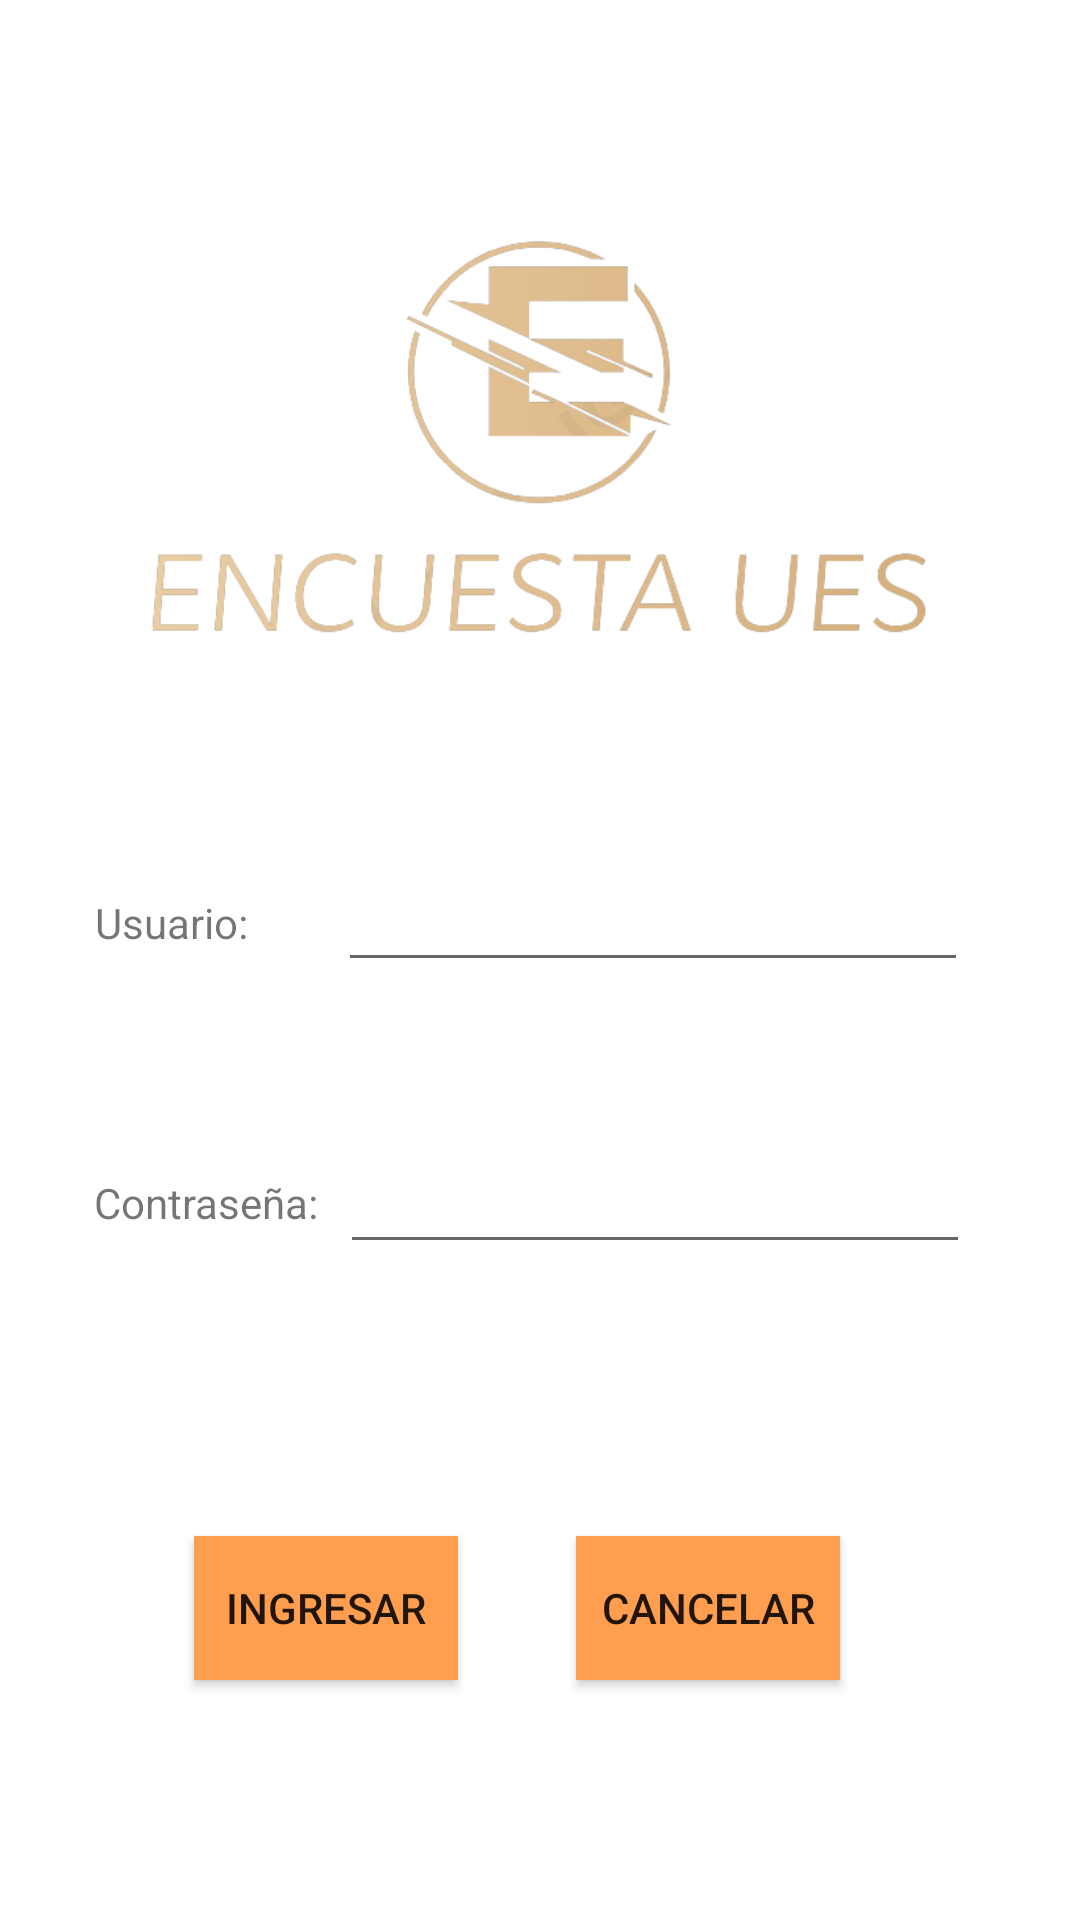

Here is an Android app screen rendered from its layout file. Give the layout XML and the strings, colors and styles it references.
<!-- AndroidManifest.xml: application theme Theme.ProyectoEncuesta -->
<!-- res/layout/activity_main.xml -->
<?xml version="1.0" encoding="utf-8"?>
<androidx.constraintlayout.widget.ConstraintLayout xmlns:android="http://schemas.android.com/apk/res/android"
    xmlns:app="http://schemas.android.com/apk/res-auto"
    xmlns:tools="http://schemas.android.com/tools"
    android:layout_width="match_parent"
    android:layout_height="match_parent"
    tools:context=".MainActivity">

    <ImageView
        android:id="@+id/imgLogo"
        android:layout_width="268dp"
        android:layout_height="186dp"
        android:src="@drawable/logo"
        app:layout_constraintBottom_toBottomOf="parent"
        app:layout_constraintEnd_toEndOf="parent"
        app:layout_constraintHorizontal_bias="0.496"
        app:layout_constraintStart_toStartOf="parent"
        app:layout_constraintTop_toTopOf="parent"
        app:layout_constraintVertical_bias="0.117" />

    <Button
        android:id="@+id/btnIngresar"
        android:layout_width="wrap_content"
        android:layout_height="wrap_content"
        android:background="@color/naranja"
        android:text="@string/ingresar"
        app:layout_constraintBottom_toBottomOf="parent"
        app:layout_constraintEnd_toEndOf="parent"
        app:layout_constraintHorizontal_bias="0.238"
        app:layout_constraintStart_toStartOf="parent"
        app:layout_constraintTop_toTopOf="parent"
        app:layout_constraintVertical_bias="0.865"
        tools:ignore="TextContrastCheck" />

    <EditText
        android:id="@+id/txtUsuario"
        android:layout_width="wrap_content"
        android:layout_height="wrap_content"
        android:ems="10"
        android:inputType="textPersonName"
        app:layout_constraintBottom_toBottomOf="parent"
        app:layout_constraintEnd_toEndOf="parent"
        app:layout_constraintHorizontal_bias="0.751"
        app:layout_constraintStart_toStartOf="parent"
        app:layout_constraintTop_toTopOf="parent"
        app:layout_constraintVertical_bias="0.478"
        tools:ignore="SpeakableTextPresentCheck,TouchTargetSizeCheck" />

    <EditText
        android:id="@+id/txtContraseña"
        android:layout_width="wrap_content"
        android:layout_height="wrap_content"
        android:ems="10"
        android:inputType="textPassword"
        app:layout_constraintBottom_toBottomOf="parent"
        app:layout_constraintEnd_toEndOf="parent"
        app:layout_constraintHorizontal_bias="0.756"
        app:layout_constraintStart_toStartOf="parent"
        app:layout_constraintTop_toTopOf="parent"
        app:layout_constraintVertical_bias="0.635"
        tools:ignore="SpeakableTextPresentCheck,TouchTargetSizeCheck" />

    <Button
        android:id="@+id/btnCancelar"
        android:layout_width="wrap_content"
        android:layout_height="wrap_content"
        android:layout_marginEnd="80dp"
        android:background="@color/naranja"
        android:text="@string/cancelar"
        app:layout_constraintBottom_toBottomOf="parent"
        app:layout_constraintEnd_toEndOf="parent"
        app:layout_constraintTop_toTopOf="parent"
        app:layout_constraintVertical_bias="0.865"
        tools:ignore="TextContrastCheck" />

    <TextView
        android:id="@+id/lblUsuario"
        android:layout_width="wrap_content"
        android:layout_height="wrap_content"
        android:text="@string/user"
        app:layout_constraintBottom_toBottomOf="parent"
        app:layout_constraintEnd_toEndOf="parent"
        app:layout_constraintHorizontal_bias="0.102"
        app:layout_constraintStart_toStartOf="parent"
        app:layout_constraintTop_toTopOf="parent"
        app:layout_constraintVertical_bias="0.48" />

    <TextView
        android:id="@+id/textView4"
        android:layout_width="wrap_content"
        android:layout_height="wrap_content"
        android:text="@string/contra"
        app:layout_constraintBottom_toBottomOf="parent"
        app:layout_constraintEnd_toEndOf="parent"
        app:layout_constraintHorizontal_bias="0.11"
        app:layout_constraintStart_toStartOf="parent"
        app:layout_constraintTop_toTopOf="parent"
        app:layout_constraintVertical_bias="0.63" />
</androidx.constraintlayout.widget.ConstraintLayout>
<!-- resources referenced by this layout -->
<resources>
  <color name="naranja">#FF9E4F</color>
  <!-- drawable logo: png bitmap (drawable, 53561 bytes) -->
  <string name="cancelar">Cancelar</string>
  <string name="contra">Contraseña:</string>
  <string name="ingresar">Ingresar</string>
  <string name="user">Usuario:</string>
  <style name="Theme.ProyectoEncuesta" parent="Theme.MaterialComponents.DayNight.DarkActionBar">
          
          <item name="colorPrimary">@color/morado</item>
          <item name="colorPrimaryVariant">@color/transparent</item>
          <item name="colorOnPrimary">@color/white</item>
          
          <item name="colorSecondary">@color/teal_200</item>
          <item name="colorSecondaryVariant">@color/teal_700</item>
          <item name="colorOnSecondary">@color/black</item>
          
          <item name="android:statusBarColor">?attr/colorPrimaryVariant</item>
          
      </style>
  <color name="morado">#A367C7</color>
  <color name="transparent" />
  <color name="white">#FFFFFFFF</color>
  <color name="teal_200">#FF03DAC5</color>
  <color name="teal_700">#FF018786</color>
  <color name="black">#FF000000</color>
</resources>
